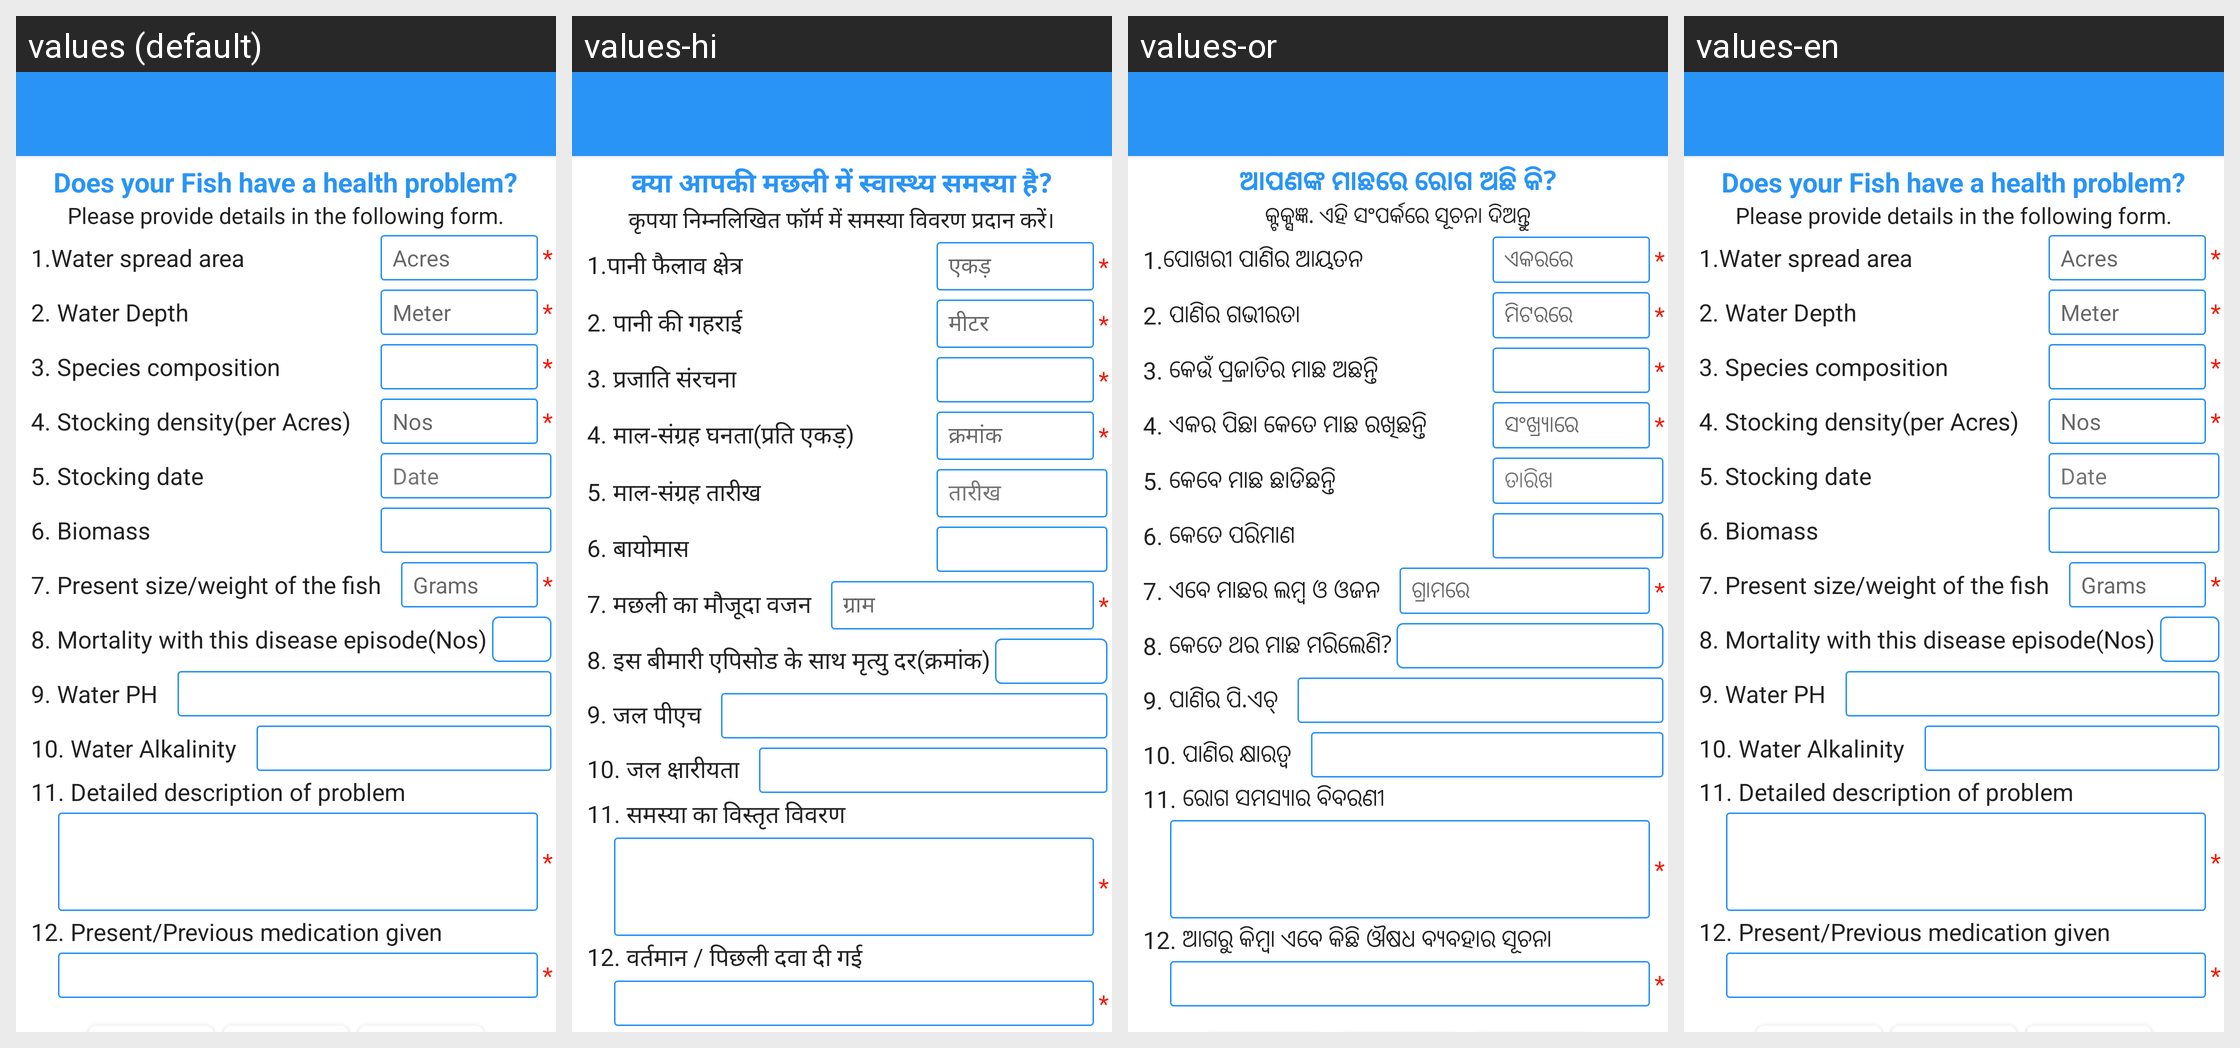

Strings drawn on this Android screen and how each of the app's shown locales translates them:
Android screen res/layout/lay_raise_issue.xml rendered under 4 locales, left to right: values (default), values-hi, values-or, values-en. Device: Nexus 5 (rendered at 1080×1920; each locale shown at half size, 540×960, under a caption strip naming it); theme AppTheme.
Strings drawn on this screen, with the default value and each locale's value (text and hints the layout hard-codes, and strings that could not be matched under every locale, appear in the picture but are not listed):

does_fish_prob
  values: Does your Fish have a health problem?
  values-hi: क्या आपकी मछली में स्वास्थ्य समस्या है?
  values-or: ଆପଣଙ୍କ ମାଛରେ ରୋଗ ଅଛି କି?
  values-en: Does your Fish have a health problem?

provide_det_form
  values: Please provide details in the following form.
  values-hi: कृपया निम्नलिखित फॉर्म में समस्या विवरण प्रदान करें।
  values-or: କ୍ଟକ୍ସଜ୍ଞ. ଏହି ସଂପର୍କରେ ସୂଚନା ଦିଅନ୍ତୁ
  values-en: Please provide details in the following form.

water_spread_area
  values: 1.Water spread area
  values-hi: 1.पानी फैलाव क्षेत्र
  values-or: 1.ପୋଖରୀ ପାଣିର ଆୟତନ
  values-en: 1.Water spread area

acres
  values: Acres
  values-hi: एकड़
  values-or: ଏକରରେ
  values-en: Acres

water_depth
  values: 2. Water Depth
  values-hi: 2. पानी की गहराई
  values-or: 2. ପାଣିର ଗଭୀରତା
  values-en: 2. Water Depth

meter
  values: Meter
  values-hi: मीटर
  values-or: ମିଟରରେ
  values-en: Meter

species_composition
  values: 3. Species composition
  values-hi: 3. प्रजाति संरचना
  values-or: 3. କେଉଁ ପ୍ରଜାତିର ମାଛ ଅଛନ୍ତି
  values-en: 3. Species composition

stocking_density
  values: 4. Stocking density(per Acres)
  values-hi: 4. माल-संग्रह घनता(प्रति एकड़)
  values-or: 4. ଏକର ପିଛା କେତେ ମାଛ ରଖିଛନ୍ତି
  values-en: 4. Stocking density(per Acres)

nos
  values: Nos
  values-hi: क्रमांक
  values-or: ସଂଖ୍ର‌୍ୟାରେ
  values-en: Nos

stocking_date
  values: 5. Stocking date
  values-hi: 5. माल-संग्रह तारीख
  values-or: 5. କେବେ ମାଛ ଛାଡିଛନ୍ତି
  values-en: 5. Stocking date

date
  values: Date
  values-hi: तारीख
  values-or: ତାରିଖ
  values-en: Date

biomass
  values: 6. Biomass
  values-hi: 6. बायोमास
  values-or: 6. କେତେ ପରିମାଣ
  values-en: 6. Biomass

prs_size_fish
  values: 7. Present size/weight of the fish
  values-hi: 7. मछली का मौजूदा वजन
  values-or: 7. ଏବେ ମାଛର ଲମ୍ବ ଓ ଓଜନ
  values-en: 7. Present size/weight of the fish

grams
  values: Grams
  values-hi: ग्राम
  values-or: ଗ୍ରାମରେ
  values-en: Grams

mortality
  values: 8. Mortality with this disease episode(Nos)
  values-hi: 8. इस बीमारी एपिसोड के साथ मृत्यु दर(क्रमांक)
  values-or: 8. କେତେ ଥର ମାଛ ମରିଲେଣି?
  values-en: 8. Mortality with this disease episode(Nos)

water_ph
  values: 9. Water PH
  values-hi: 9. जल पीएच
  values-or: 9. ପାଣିର ପି.ଏଚ୍
  values-en: 9. Water PH

water_alkalinity
  values: 10. Water Alkalinity
  values-hi: 10. जल क्षारीयता
  values-or: 10. ପାଣିର କ୍ଷାରତ୍ୱ
  values-en: 10. Water Alkalinity

desc_of_problem
  values: 11. Detailed description of problem
  values-hi: 11. समस्या का विस्तृत विवरण
  values-or: 11. ରୋଗ ସମସ୍ୟାର ବିବରଣୀ
  values-en: 11. Detailed description of problem

prev_medication_given
  values: 12. Present/Previous medication given
  values-hi: 12. वर्तमान / पिछली दवा दी गई
  values-or: 12. ଆଗରୁ କିମ୍ବା ଏବେ କିଛି ଔଷଧ ବ୍ୟବହାର ସୂଚନା
  values-en: 12. Present/Previous medication given
